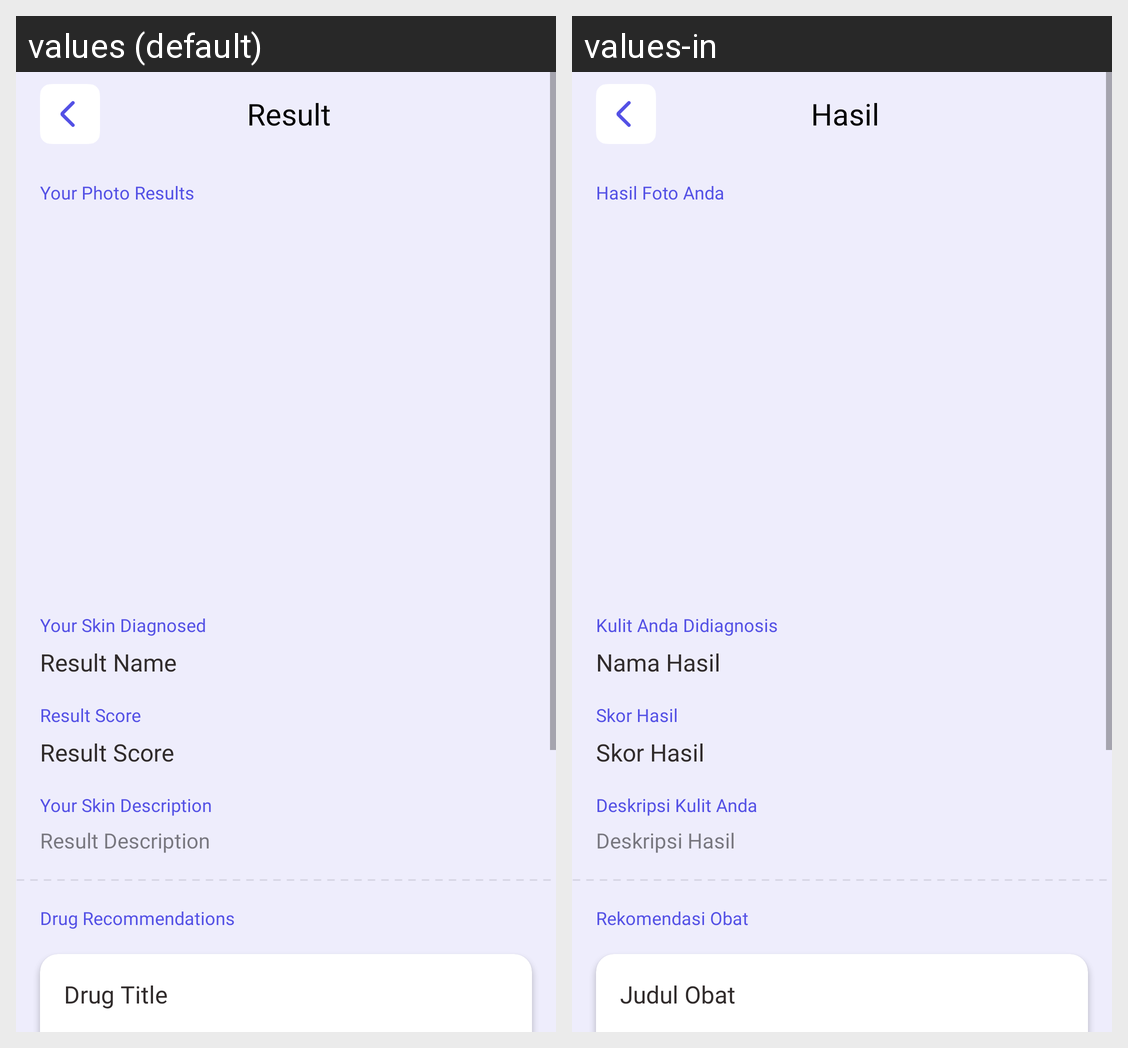

Strings drawn on this Android screen and how each of the app's shown locales translates them:
Android screen res/layout/activity_predict.xml rendered under 2 locales, left to right: values (default), values-in. Device: Nexus 5 (rendered at 1080×1920; each locale shown at half size, 540×960, under a caption strip naming it); theme Theme.DermCare.
Strings drawn on this screen, with the default value and each locale's value (text and hints the layout hard-codes, and strings that could not be matched under every locale, appear in the picture but are not listed):

result
  values: Result
  values-in: Hasil

your_photo_results
  values: Your Photo Results
  values-in: Hasil Foto Anda

your_skin_diagnosed
  values: Your Skin Diagnosed
  values-in: Kulit Anda Didiagnosis

result_name
  values: Result Name
  values-in: Nama Hasil

result_score
  values: Result Score
  values-in: Skor Hasil

your_skin_description
  values: Your Skin Description
  values-in: Deskripsi Kulit Anda

result_description
  values: Result Description
  values-in: Deskripsi Hasil

drug_recommendations
  values: Drug Recommendations
  values-in: Rekomendasi Obat

drug_title
  values: Drug Title
  values-in: Judul Obat
